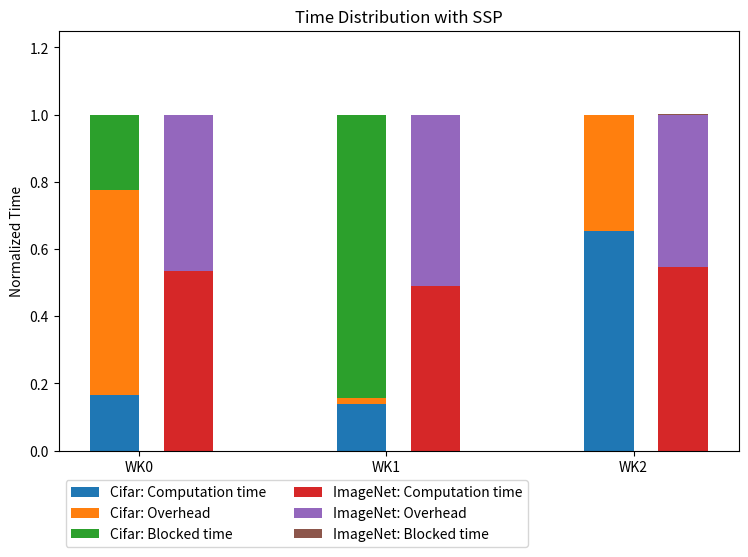

Recreate this plot in Python. (Note: this script raises an exception after producing the figure.)
'''
	plot the difference of the time distribution 
	including computation time, commit overhead and blocked time, 
	between Cifar10 small model (1 MB) and ImageNet VGG model (528 MB)
'''
import matplotlib.pyplot as plt
import numpy as np


def normalize(l1, l2, l3, time):
	a = np.array([l1, l2, l3])
	return a / time

# 20190514_02: Cifar + SSP
commit_overhead = [2596.3977756500244, 2673.3554213047028, 1078.9794418811798]
blocked_time = [716.9461526870728, 2675.398068666458, 0.0002429485321044922]
computation_time = [526.4196655750275, 439.19713377952576, 2071.741060733795]

commit_overhead = (3175.9008259773 - np.array(computation_time) - np.array(blocked_time))
Cifar10 = normalize(computation_time, commit_overhead, blocked_time, 3175.9008259773)

# 20190514_01: ImageNet + SSP
commit_overhead = [15459.625036716461, 17523.742409467697, 15818.832042455673]
blocked_time = [3.170967102050781e-05, 0.00026726722717285156, 8.702278137207031e-05]
computation_time = [20421.181673526764, 18669.172875881195, 20840.232418060303]

commit_overhead = (38191.7214510441 - np.array(computation_time) - np.array(blocked_time))
ImageNet = normalize(computation_time, commit_overhead, blocked_time, 38191.7214510441)


plt.figure(num=4, figsize=(8, 6))
bar_width = 0.2

ax = plt.subplot(111)
ax.bar(range(3), Cifar10[0, :], label='Cifar: Computation time', width=bar_width)
ax.bar(range(3), Cifar10[1, :], label='Cifar: Overhead', width=bar_width, bottom=Cifar10[0, :])
ax.bar(range(3), Cifar10[2, :], label='Cifar: Blocked time', width=bar_width, bottom=Cifar10[0, :] + Cifar10[1, :])

ax.bar(np.array(range(3)) + 1.5 * bar_width, ImageNet[0, :], label='ImageNet: Computation time', width=bar_width)
ax.bar(np.array(range(3)) + 1.5 * bar_width, ImageNet[1, :], label='ImageNet: Overhead', width=bar_width, bottom=ImageNet[0, :])
ax.bar(np.array(range(3)) + 1.5 * bar_width, ImageNet[2, :], label='ImageNet: Blocked time', width=bar_width, bottom=ImageNet[0, :] + ImageNet[1, :])

box = ax.get_position()
ax.set_position([box.x0, box.y0, box.width , box.height* 0.8])
plt.legend(ncol=2, bbox_to_anchor=(0, -0.15), loc='center left')
plt.ylabel('Normalized Time')
plt.ylim(0, 1.25)
plt.xticks(np.arange(3)+bar_width/2, ['WK0', 'WK1', 'WK2'])
# plt.xlabel('Time (s)')

plt.title('Time Distribution with SSP')
plt.subplots_adjust(top=0.9, bottom=0.2, left=0.1, right=0.95, hspace=0.5,
                    wspace=0.3)

import os
plt.savefig(os.path.basename(__file__).split(".py")[0] + ".pdf")


